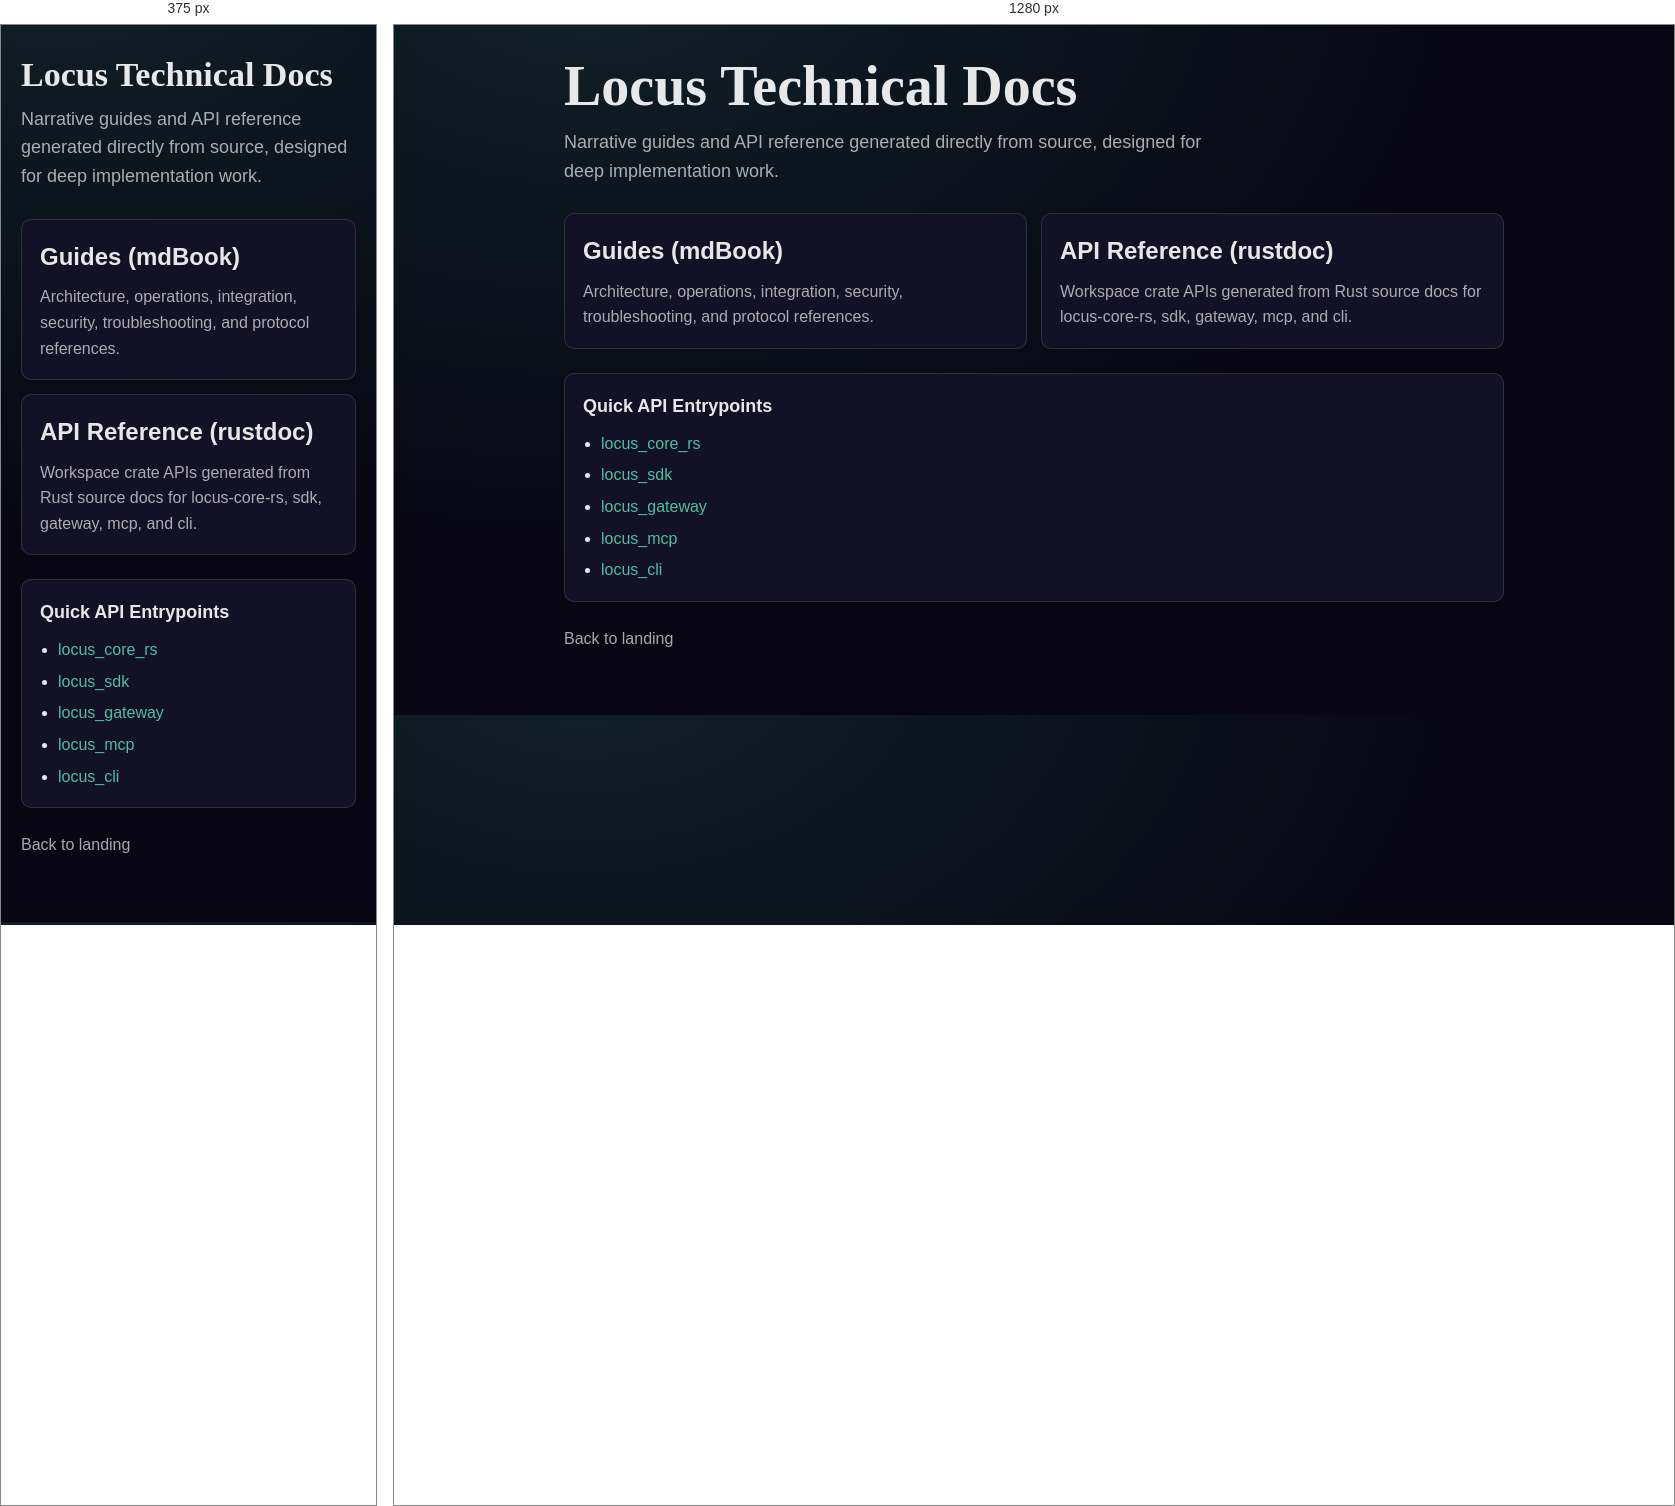
Rendered at 375 px and 1280 px, left to right.

<!-- file: index.html -->
<!DOCTYPE html>
<html lang="en">
<head>
<meta charset="UTF-8">
<meta name="viewport" content="width=device-width, initial-scale=1.0">
<meta name="description" content="Locus technical documentation: mdBook guides and Rust API docs.">
<title>Locus Technical Docs</title>
<style>
:root{--bg:#070612;--panel:#131126;--line:rgba(255,255,255,.12);--txt:rgba(255,255,255,.9);--dim:rgba(255,255,255,.65);--accent:#4dbfa0;--serif:Georgia,serif;--ui:system-ui,-apple-system,Segoe UI,Roboto,sans-serif}
*{box-sizing:border-box;margin:0;padding:0}
body{font-family:var(--ui);background:radial-gradient(900px 600px at 15% -10%,rgba(77,191,160,.15),transparent),var(--bg);color:var(--txt);line-height:1.6}
.wrap{max-width:980px;margin:0 auto;padding:32px 20px 64px}
h1{font-family:var(--serif);font-size:clamp(34px,6vw,56px);line-height:1.05;margin-bottom:12px}
p.lead{font-size:18px;color:var(--dim);max-width:64ch}
.grid{margin-top:28px;display:grid;grid-template-columns:repeat(2,minmax(0,1fr));gap:14px}
.card{display:block;text-decoration:none;color:inherit;background:var(--panel);border:1px solid var(--line);border-radius:10px;padding:18px;transition:transform .2s,border-color .2s}
.card:hover{transform:translateY(-2px);border-color:rgba(255,255,255,.28)}
.card h2{font-size:24px;margin-bottom:8px}
.card p{color:var(--dim)}
.list{margin-top:24px;background:var(--panel);border:1px solid var(--line);border-radius:10px;padding:18px}
.list h3{font-size:18px;margin-bottom:10px}
.list a{color:var(--accent);text-decoration:none}
.list a:hover{text-decoration:underline}
li{margin:6px 0 0 18px}
.back{margin-top:24px;display:inline-block;color:var(--dim);text-decoration:none}
.back:hover{color:var(--txt)}
@media (max-width:760px){.grid{grid-template-columns:1fr}}
</style>
</head>
<body>
  <main class="wrap">
    <h1>Locus Technical Docs</h1>
    <p class="lead">Narrative guides and API reference generated directly from source, designed for deep implementation work.</p>

    <section class="grid">
      <a class="card" href="book/index.html">
        <h2>Guides (mdBook)</h2>
        <p>Architecture, operations, integration, security, troubleshooting, and protocol references.</p>
      </a>
      <a class="card" href="api/index.html">
        <h2>API Reference (rustdoc)</h2>
        <p>Workspace crate APIs generated from Rust source docs for locus-core-rs, sdk, gateway, mcp, and cli.</p>
      </a>
    </section>

    <section class="list">
      <h3>Quick API Entrypoints</h3>
      <ul>
        <li><a href="api/locus_core_rs/index.html">locus_core_rs</a></li>
        <li><a href="api/locus_sdk/index.html">locus_sdk</a></li>
        <li><a href="api/locus_gateway/index.html">locus_gateway</a></li>
        <li><a href="api/locus_mcp/index.html">locus_mcp</a></li>
        <li><a href="api/locus_cli/index.html">locus_cli</a></li>
      </ul>
    </section>

    <a class="back" href="../index.html">Back to landing</a>
  </main>
</body>
</html>